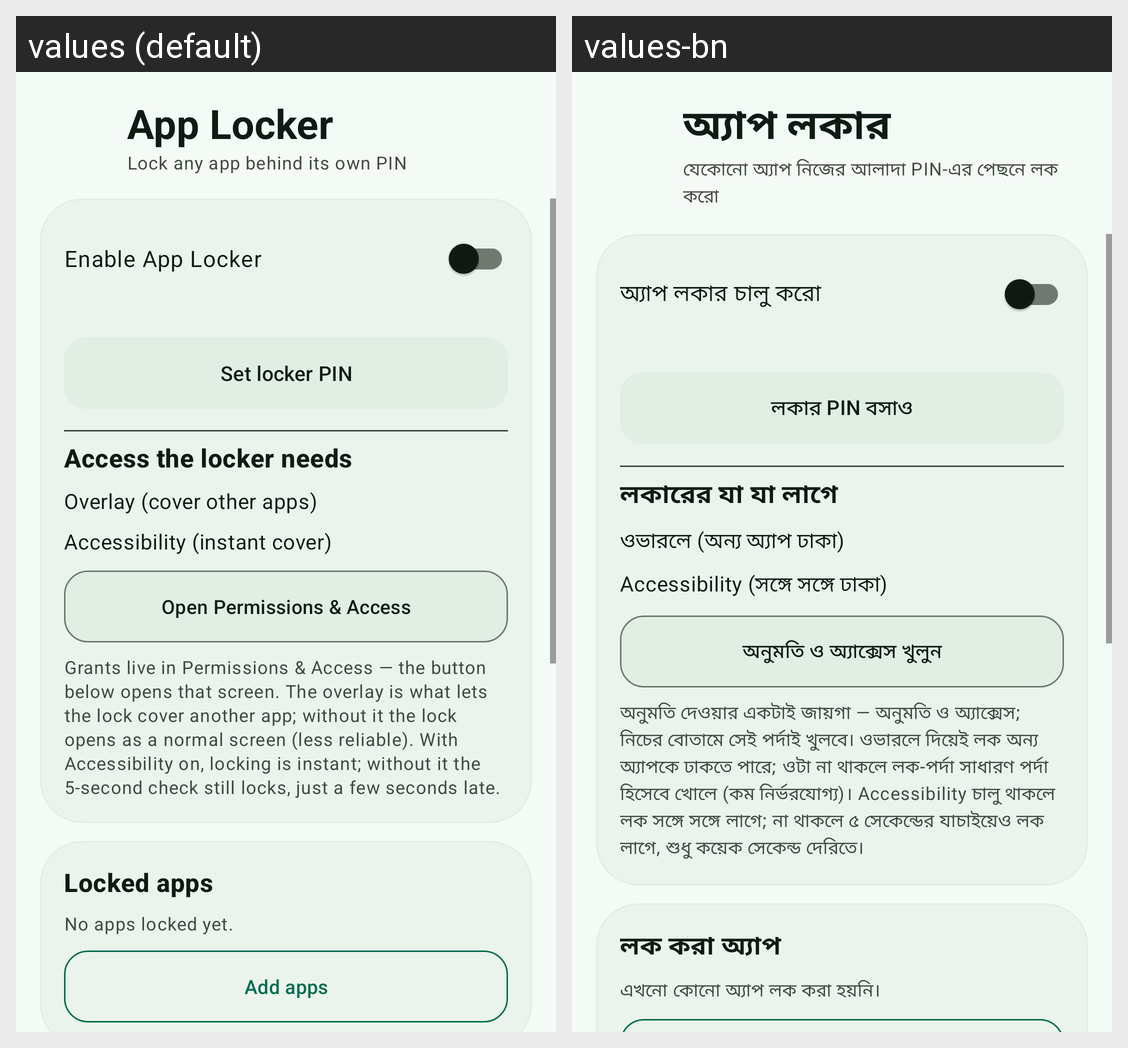

Strings drawn on this Android screen and how each of the app's shown locales translates them:
Android screen res/layout/activity_applocker.xml rendered under 2 locales, left to right: values (default), values-bn. Device: Nexus 5 (rendered at 1080×1920; each locale shown at half size, 540×960, under a caption strip naming it); theme Theme.PhoneLink.
Strings drawn on this screen, with the default value and each locale's value (text and hints the layout hard-codes, and strings that could not be matched under every locale, appear in the picture but are not listed):

alk_title
  values: App Locker
  values-bn: অ্যাপ লকার

alk_sub
  values: Lock any app behind its own PIN
  values-bn: যেকোনো অ্যাপ নিজের আলাদা PIN-এর পেছনে লক করো

alk_master
  values: Enable App Locker
  values-bn: অ্যাপ লকার চালু করো

alk_btn_set_pin
  values: Set locker PIN
  values-bn: লকার PIN বসাও

alk_grants_title
  values: Access the locker needs
  values-bn: লকারের যা যা লাগে

alk_overlay_row
  values: Overlay (cover other apps)
  values-bn: ওভারলে (অন্য অ্যাপ ঢাকা)

alk_a11y_row
  values: Accessibility (instant cover)
  values-bn: Accessibility (সঙ্গে সঙ্গে ঢাকা)

btn_perms_link
  values: Open Permissions & Access
  values-bn: অনুমতি ও অ্যাক্সেস খুলুন

alk_note_access
  values: Grants live in Permissions & Access — the button below opens that screen. The overlay is what lets the lock cover another app; without it the lock opens as a normal screen (less reliable). With Accessibility on, locking is instant; without it the 5-second check still locks, just a few seconds late.
  values-bn: অনুমতি দেওয়ার একটাই জায়গা — অনুমতি ও অ্যাক্সেস; নিচের বোতামে সেই পর্দাই খুলবে। ওভারলে দিয়েই লক অন্য অ্যাপকে ঢাকতে পারে; ওটা না থাকলে লক-পর্দা সাধারণ পর্দা হিসেবে খোলে (কম নির্ভরযোগ্য)। Accessibility চালু থাকলে লক সঙ্গে সঙ্গে লাগে; না থাকলে ৫ সেকেন্ডের যাচাইয়েও লক লাগে, শুধু কয়েক সেকেন্ড দেরিতে।

alk_locked_title
  values: Locked apps
  values-bn: লক করা অ্যাপ

alk_none_locked
  values: No apps locked yet.
  values-bn: এখনো কোনো অ্যাপ লক করা হয়নি।
